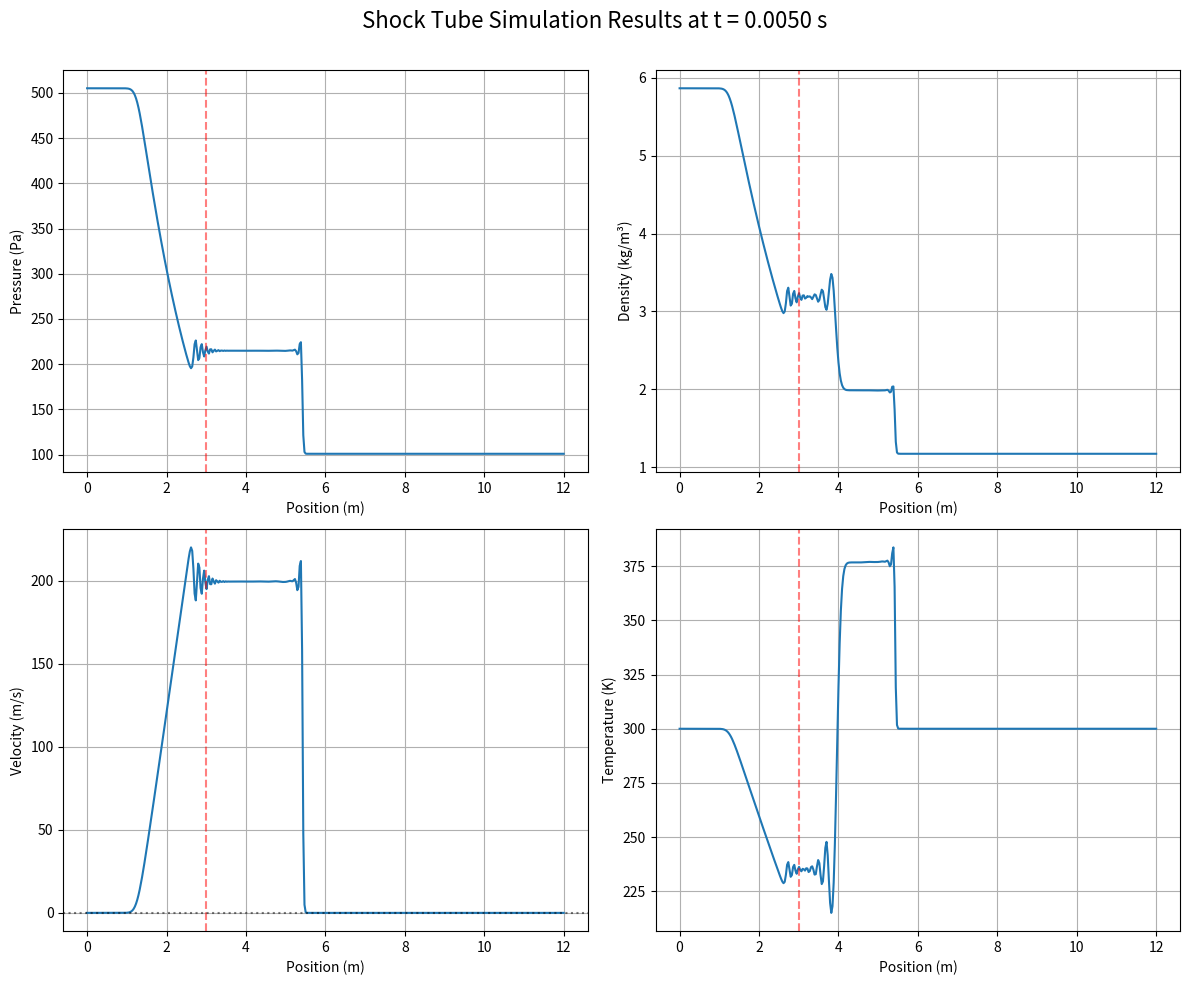
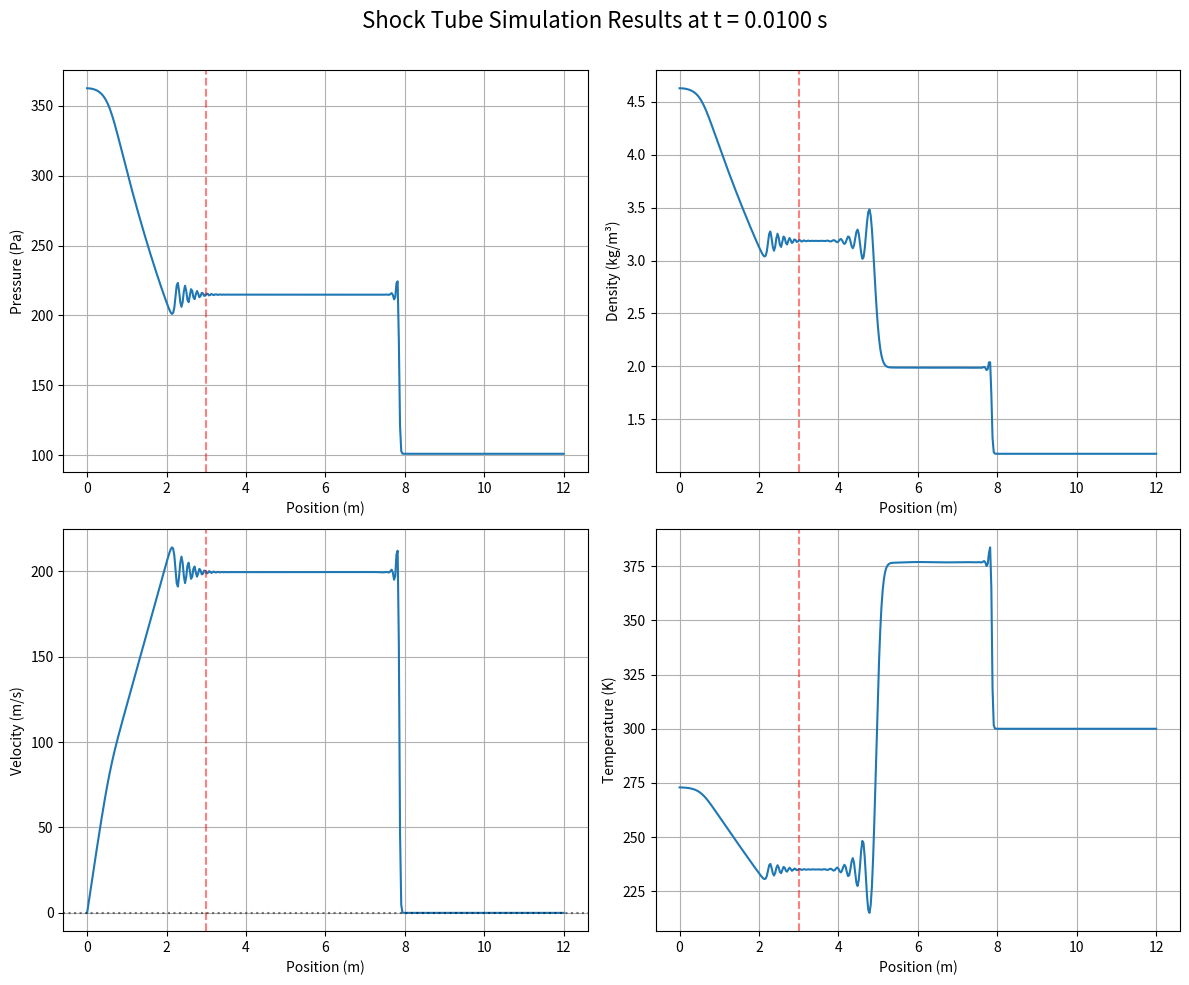
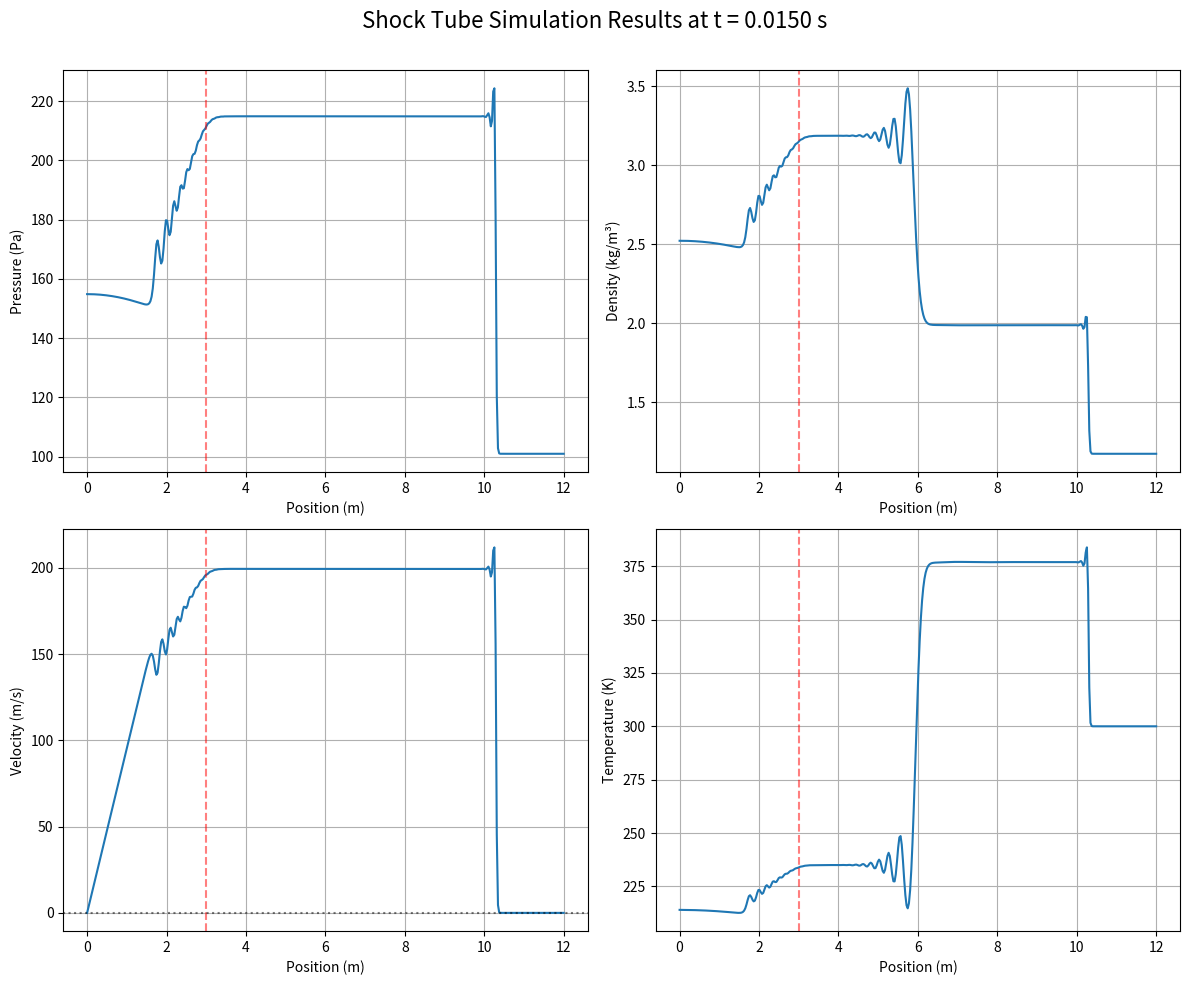
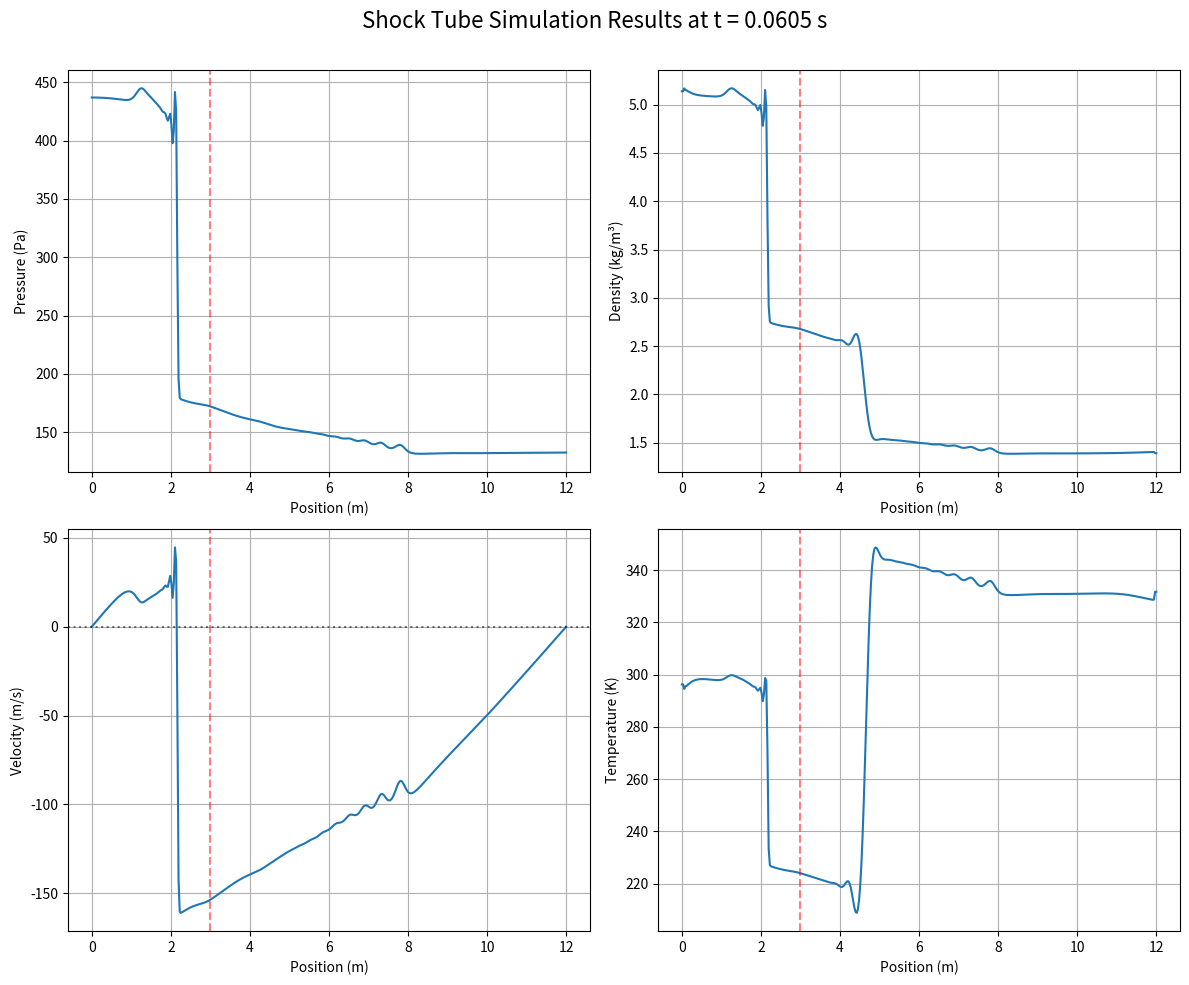
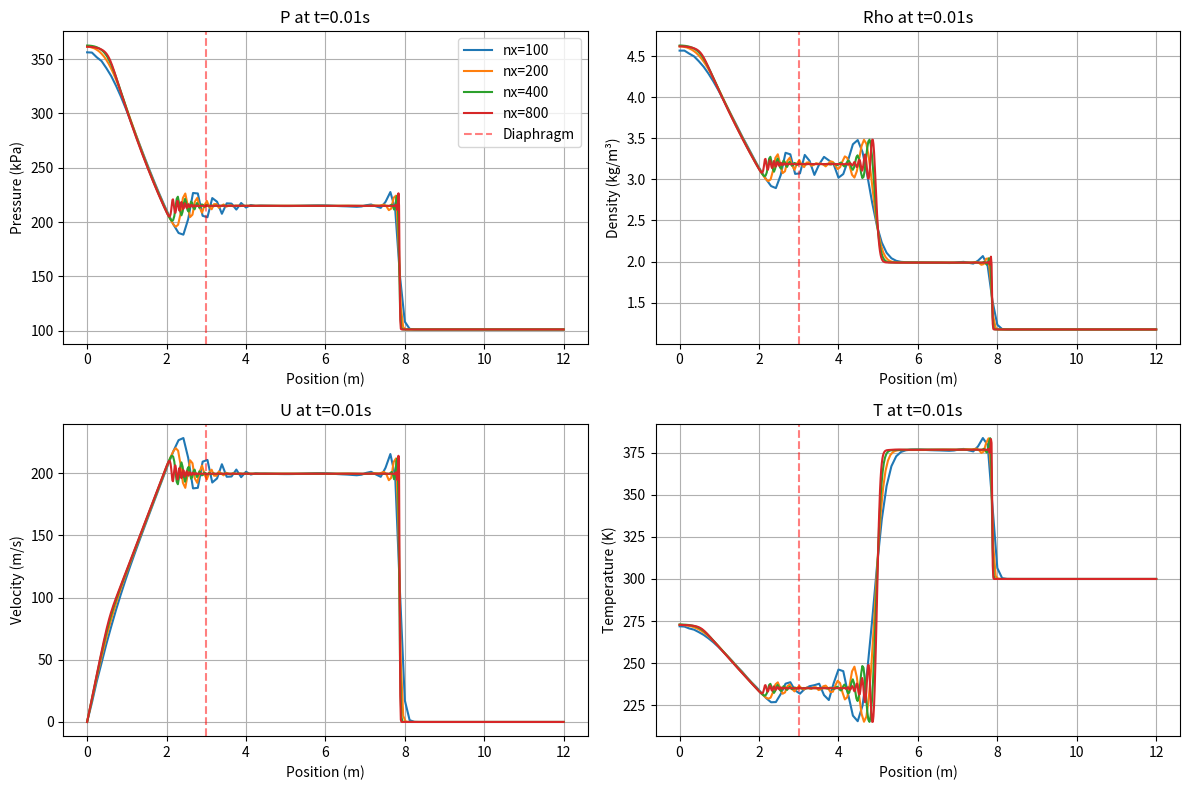

Generate these figures, in order, with matplotlib:
import numpy as np 

import matplotlib.pyplot as plt 

from matplotlib.animation import FuncAnimation 

import time 

 

class ShockTubeSimulation: 

    def __init__(self, L_driver=3.0, L_driven=9.0, p_driven=101000, pr_ratio=5.0, T_init=300.0, 

                 R=287.0, gamma=1.4, nx=400, cfl=0.8): 

        """ 

        Initialize shock tube simulation parameters 

         

        Parameters: 

        ----------- 

        L_driver : float 

            Length of driver section in meters 

        L_driven : float 

            Length of driven section in meters 

        p_driven : float 

            Pressure in driven section in Pa 

        pr_ratio : float 

            Diaphragm pressure ratio (p_driver/p_driven) 

        T_init : float 

            Initial temperature in K 

        R : float 

            Gas constant in J/kg-K 

        gamma : float 

            Specific heat ratio 

        nx : int 

            Number of grid points 

        cfl : float 

            CFL number for time step calculation 

        """ 

        # Physical constants 

        self.R = R 

        self.gamma = gamma 

         

        # Domain dimensions 

        self.L_driver = L_driver 

        self.L_driven = L_driven 

        self.L_total = L_driver + L_driven 

         

        # Initial conditions 

        self.p_driven = p_driven 

        self.p_driver = pr_ratio * p_driven 

        self.T_init = T_init 

        self.rho_driven = p_driven / (R * T_init) 

        self.rho_driver = self.p_driver / (R * T_init) 

         

        # Grid setup 

        self.nx = nx 

        self.dx = self.L_total / (nx - 1) 

        self.x = np.linspace(0, self.L_total, nx) 

         

        # Diaphragm location 

        self.diaphragm_idx = int(L_driver / self.L_total * (nx - 1)) 

         

        # CFL number 

        self.cfl = cfl 

         

        # Initialize conservative variables 

        self.U = np.zeros((3, nx)) 

        self.F = np.zeros((3, nx)) 

         

        # Time tracking 

        self.time = 0.0 

        self.dt = 0.0 

         

        # Initialize the flow field 

        self.initialize_flow() 

         

        # Calculate theoretical wave speeds 

        self.calculate_theoretical_speeds() 

         

        # Store history for analysis 

        self.history = {'time': [], 'rho': [], 'u': [], 'p': [], 'T': []} 

         

    def initialize_flow(self): 

        """Set up initial conditions in the shock tube""" 

        # Create arrays for primitive variables 

        rho = np.zeros(self.nx) 

        u = np.zeros(self.nx) 

        p = np.zeros(self.nx) 

         

        # Set initial conditions for driver and driven sections 

        for i in range(self.nx): 

            if i <= self.diaphragm_idx: 

                # Driver section 

                rho[i] = self.rho_driver 

                p[i] = self.p_driver 

            else: 

                # Driven section 

                rho[i] = self.rho_driven 

                p[i] = self.p_driven 

         

        # Convert primitive to conservative variables 

        e = p / ((self.gamma - 1) * rho) + 0.5 * u**2 

         

        # Set conservative variables 

        self.U[0] = rho 

        self.U[1] = rho * u 

        self.U[2] = rho * e 

     

    def calculate_theoretical_speeds(self): 

        """Calculate theoretical wave speeds for validation""" 

        # Sound speeds in driver and driven sections 

        a1 = np.sqrt(self.gamma * self.p_driven / self.rho_driven) 

        a4 = np.sqrt(self.gamma * self.p_driver / self.rho_driver) 

         

        # Pressure ratio 

        p41 = self.p_driver / self.p_driven 

         

        # Solve for pressure ratio across shock 

        # Using shock relation equation (iterative method) 

        p21 = 1.0  # Initial guess 

        for _ in range(100): 

            p21_new = (1 + ((self.gamma+1)/2) * (p41-1) /  

                      (1 + ((self.gamma+1)/2) * (p21-1) *  

                       np.sqrt(1 + ((self.gamma+1)/(self.gamma-1)) * (p21-1)/p21))) 

             

            if abs(p21 - p21_new) < 1e-6: 

                break 

            p21 = p21_new 

         

        # Calculate shock speed 

        Ms = np.sqrt(1 + (self.gamma+1)/(2*self.gamma) * (p21-1)) 

        self.shock_speed = Ms * a1 

         

        # Calculate expansion wave speed 

        self.expansion_head_speed = -a4 

        self.expansion_tail_speed = -(2*a4)/(self.gamma+1) * (1 - (p21/p41)**((self.gamma-1)/(2*self.gamma))) 

         

        # Print theoretical results 

        print(f"Theoretical shock speed: {self.shock_speed:.2f} m/s") 

        print(f"Theoretical expansion head speed: {self.expansion_head_speed:.2f} m/s") 

        print(f"Theoretical expansion tail speed: {self.expansion_tail_speed:.2f} m/s") 

     

    def compute_flux(self, U): 

        """Compute flux vector F from conservative variables U""" 

        F = np.zeros_like(U) 

        rho = U[0] 

        u = U[1] / (rho + 1e-16)  # Add small constant to avoid division by zero 

        e = U[2] / (rho + 1e-16) 

         

        # Compute pressure 

        p = (self.gamma - 1) * rho * (e - 0.5 * u**2) 

         

        # Compute fluxes 

        F[0] = rho * u 

        F[1] = rho * u**2 + p 

        F[2] = (rho * e + p) * u 

         

        return F 

     

    def apply_boundary_conditions(self, U): 

        """Apply boundary conditions: zero velocity at walls and zero gradient for other variables""" 

        # Zero velocity at walls 

        U[1, 0] = 0.0 

        U[1, -1] = 0.0 

         

        # Zero gradient for density and energy 

        U[0, 0] = U[0, 1] 

        U[0, -1] = U[0, -2] 

         

        U[2, 0] = U[2, 1] 

        U[2, -1] = U[2, -2] 

         

        return U 

     

    def calculate_time_step(self): 

        """Calculate time step based on CFL condition""" 

        # Extract primitive variables 

        rho = self.U[0] 

        u = self.U[1] / (rho + 1e-16) 

        p = (self.gamma - 1) * (self.U[2] - 0.5 * rho * u**2) 

         

        # Calculate sound speed 

        a = np.sqrt(self.gamma * p / (rho + 1e-16)) 

         

        # Calculate maximum wave speed 

        max_speed = np.max(np.abs(u) + a) 

         

        # Apply CFL condition 

        dt = self.cfl * self.dx / max_speed 

         

        return dt 

     

    def maccormack_step(self): 

        """Perform one step using MacCormack method""" 

        # Calculate time step 

        self.dt = self.calculate_time_step() 

         

        # Predictor step (forward difference) 

        U_pred = np.copy(self.U) 

        F = self.compute_flux(self.U) 

         

        for i in range(1, self.nx-1): 

            U_pred[:, i] = self.U[:, i] - self.dt / self.dx * (F[:, i+1] - F[:, i]) 

         

        # Apply boundary conditions to predicted values 

        U_pred = self.apply_boundary_conditions(U_pred) 

         

        # Corrector step (backward difference) 

        F_pred = self.compute_flux(U_pred) 

         

        for i in range(1, self.nx-1): 

            self.U[:, i] = 0.5 * (self.U[:, i] + U_pred[:, i] -  

                                 self.dt / self.dx * (F_pred[:, i] - F_pred[:, i-1])) 

         

        # Apply boundary conditions to corrected values 

        self.U = self.apply_boundary_conditions(self.U) 

         

        # Update time 

        self.time += self.dt 

     

    def get_primitive_variables(self): 

        """Convert conservative variables to primitive variables""" 

        rho = self.U[0] 

        u = self.U[1] / (rho + 1e-16) 

        e = self.U[2] / (rho + 1e-16) 

        p = (self.gamma - 1) * rho * (e - 0.5 * u**2) 

        T = p / (self.R * rho + 1e-16) 

         

        return rho, u, p, T 

     

    def run_simulation(self, end_time, save_interval=0.0005): 

        """Run simulation up to specified end time""" 

        next_save_time = 0.0 

        start_time = time.time() 

         

        while self.time < end_time: 

            # Run one step 

            self.maccormack_step() 

             

            # Save results at specified intervals 

            if self.time >= next_save_time: 

                rho, u, p, T = self.get_primitive_variables() 

                 

                self.history['time'].append(self.time) 

                self.history['rho'].append(rho.copy()) 

                self.history['u'].append(u.copy()) 

                self.history['p'].append(p.copy()) 

                self.history['T'].append(T.copy()) 

                 

                next_save_time += save_interval 

                 

                print(f"Simulation time: {self.time:.5f} s, dt: {self.dt:.8f} s") 

         

        elapsed = time.time() - start_time 

        print(f"Simulation completed in {elapsed:.2f} seconds") 

        print(f"Number of time steps: {len(self.history['time'])}") 

     

    def plot_results(self, times_to_plot=None): 

        """Plot results at specified times""" 

        if times_to_plot is None: 

            times_to_plot = [self.history['time'][-1]] 

         

        vars_to_plot = { 

            'p': ('Pressure (Pa)', lambda p: p/1000),  # Convert to kPa 

            'rho': ('Density (kg/m³)', lambda rho: rho), 

            'u': ('Velocity (m/s)', lambda u: u), 

            'T': ('Temperature (K)', lambda T: T) 

        } 

         

        # For each time to plot 

        for plot_time in times_to_plot: 

            # Find closest saved time 

            idx = np.argmin(np.abs(np.array(self.history['time']) - plot_time)) 

            actual_time = self.history['time'][idx] 

             

            fig, axs = plt.subplots(2, 2, figsize=(12, 10)) 

            fig.suptitle(f'Shock Tube Simulation Results at t = {actual_time:.4f} s', fontsize=16) 

             

            for i, (var_name, (label, converter)) in enumerate(vars_to_plot.items()): 

                row, col = i // 2, i % 2 

                ax = axs[row, col] 

                 

                var_data = converter(self.history[var_name][idx]) 

                 

                ax.plot(self.x, var_data) 

                ax.set_xlabel('Position (m)') 

                ax.set_ylabel(label) 

                ax.grid(True) 

                 

                # Add diaphragm position 

                ax.axvline(x=self.L_driver, color='r', linestyle='--', alpha=0.5) 

                 

                # For velocity, add horizontal line at zero 

                if var_name == 'u': 

                    ax.axhline(y=0, color='k', linestyle=':', alpha=0.5) 

             

            plt.tight_layout() 

            plt.subplots_adjust(top=0.92) 

            plt.savefig(f'shock_tube_t_{actual_time:.4f}.png', dpi=300) 

            plt.show() 

     

    def create_animation(self, fps=15, filename='shock_tube_animation.mp4'): 

        """Create animation of the simulation results""" 

        fig, axs = plt.subplots(2, 2, figsize=(12, 10)) 

        fig.suptitle('Shock Tube Simulation', fontsize=16) 

         

        vars_to_plot = { 

            'p': ('Pressure (kPa)', lambda p: p/1000), 

            'rho': ('Density (kg/m³)', lambda rho: rho), 

            'u': ('Velocity (m/s)', lambda u: u), 

            'T': ('Temperature (K)', lambda T: T) 

        } 

         

        lines = [] 

        for i, (var_name, (label, _)) in enumerate(vars_to_plot.items()): 

            row, col = i // 2, i % 2 

            ax = axs[row, col] 

            line, = ax.plot([], []) 

            lines.append(line) 

             

            ax.set_xlabel('Position (m)') 

            ax.set_ylabel(label) 

            ax.grid(True) 

             

            # Add diaphragm position 

            ax.axvline(x=self.L_driver, color='r', linestyle='--', alpha=0.5) 

             

            # Set fixed axis limits based on all data 

            min_val = min([min(converter(data)) for data in self.history[var_name]]) 

            max_val = max([max(converter(data)) for data in self.history[var_name]]) 

             

            margin = (max_val - min_val) * 0.1 

            ax.set_xlim(0, self.L_total) 

            ax.set_ylim(min_val - margin, max_val + margin) 

         

        time_text = fig.text(0.5, 0.95, '', ha='center') 

         

        def init(): 

            for line in lines: 

                line.set_data([], []) 

            time_text.set_text('') 

            return lines + [time_text] 

         

        def update(frame): 

            for i, (var_name, (_, converter)) in enumerate(vars_to_plot.items()): 

                data = converter(self.history[var_name][frame]) 

                lines[i].set_data(self.x, data) 

             

            time_text.set_text(f'Time: {self.history["time"][frame]:.4f} s') 

            return lines + [time_text] 

         

        ani = FuncAnimation(fig, update, frames=len(self.history['time']), 

                           init_func=init, blit=True, interval=1000/fps) 

         

        plt.tight_layout() 

        plt.subplots_adjust(top=0.9) 

        ani.save(filename, fps=fps, extra_args=['-vcodec', 'libx264']) 

         

        return ani 

 

def grid_refinement_analysis(end_time=0.01): 

    """Perform grid refinement analysis""" 

    grid_sizes = [100, 200, 400, 800] 

    results = [] 

     

    for nx in grid_sizes: 

        print(f"\nRunning simulation with {nx} grid points") 

        sim = ShockTubeSimulation(nx=nx) 

        sim.run_simulation(end_time) 

         

        # Get final results 

        rho, u, p, T = sim.get_primitive_variables() 

         

        # Store results 

        results.append({ 

            'nx': nx, 

            'dx': sim.dx, 

            'dt': sim.dt, 

            'cfl': sim.cfl, 

            'rho': rho, 

            'u': u, 

            'p': p, 

            'T': T, 

            'x': sim.x, 

            'shock_position': None  # Will calculate below 

        }) 

         

        # Identify shock position at final time 

        dp_dx = np.gradient(p, sim.dx) 

        shock_idx = np.argmax(dp_dx) 

        shock_position = sim.x[shock_idx] 

        results[-1]['shock_position'] = shock_position 

         

        print(f"Shock position at t={end_time}: {shock_position:.4f} m") 

        print(f"Numerical shock speed: {(shock_position - sim.L_driver)/end_time:.2f} m/s") 

        print(f"Theoretical shock speed: {sim.shock_speed:.2f} m/s") 

        print(f"Relative error: {abs(((shock_position - sim.L_driver)/end_time - sim.shock_speed)/sim.shock_speed)*100:.2f}%") 

     

    # Plot comparison of results 

    plt.figure(figsize=(12, 8)) 

     

    vars_to_plot = { 

        'p': ('Pressure (kPa)', lambda p: p/1000), 

        'rho': ('Density (kg/m³)', lambda rho: rho), 

        'u': ('Velocity (m/s)', lambda u: u), 

        'T': ('Temperature (K)', lambda T: T) 

    } 

     

    for i, (var_name, (label, converter)) in enumerate(vars_to_plot.items()): 

        plt.subplot(2, 2, i+1) 

         

        for result in results: 

            plt.plot(result['x'], converter(result[var_name]),  

                    label=f'nx={result["nx"]}') 

         

        plt.xlabel('Position (m)') 

        plt.ylabel(label) 

        plt.title(f'{var_name.capitalize()} at t={end_time}s') 

        plt.axvline(x=3.0, color='r', linestyle='--', alpha=0.5, label='Diaphragm') 

        plt.grid(True) 

         

        if i == 0:  # Only add legend to first plot 

            plt.legend() 

     

    plt.tight_layout() 

    plt.savefig('grid_refinement.png', dpi=300) 

    plt.show() 

     

    # Print convergence table 

    print("\nGrid Refinement Analysis Summary:") 

    print("--------------------------------") 

    print(f"{'Grid Size':>10} | {'dx (m)':>10} | {'dt (s)':>10} | {'Shock Pos. (m)':>15} | {'Error (%)':>10}") 

    print("-" * 65) 

     

    for result in results: 

        shock_speed = (result['shock_position'] - 3.0) / end_time 

        error = abs((shock_speed - results[0]['shock_position']) / results[0]['shock_position']) * 100 

        print(f"{result['nx']:10d} | {result['dx']:10.6f} | {result['dt']:10.8f} | {result['shock_position']:15.6f} | {error:10.2f}") 

 

def main(): 

    # Create simulation object 

    sim = ShockTubeSimulation(nx=400) 

     

    # Run simulation for sufficient time to capture reflections 

    # Calculate time for shock to reach right wall 

    time_to_wall = sim.L_total / sim.shock_speed 

     

    # Run for twice that time to observe reflections 

    end_time = 2.5 * time_to_wall 

    print(f"Estimated time for shock to reach right wall: {time_to_wall:.4f} s") 

    print(f"Running simulation until: {end_time:.4f} s") 

     

    # Run simulation 

    sim.run_simulation(end_time) 

     

    # Plot results at multiple times 

    times_to_plot = [0.005, 0.01, 0.015, end_time] 

    sim.plot_results(times_to_plot) 

     

    # Create animation 

    # sim.create_animation() 

     

    # Perform grid refinement analysis 

    grid_refinement_analysis() 

 

if __name__ == "__main__": 

    main() 
